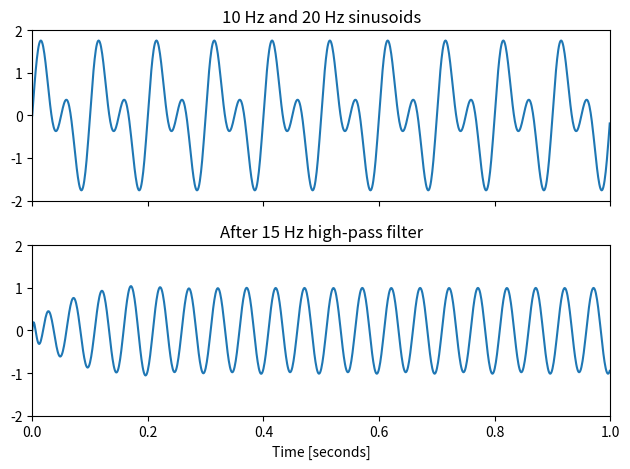

This figure's Python source:
from scipy import signal

import matplotlib.pyplot as plt

import numpy as np


t = np.linspace(0, 1, 1000, False)  # 1 second

sig = np.sin(2*np.pi*10*t) + np.sin(2*np.pi*20*t)

fig, (ax1, ax2) = plt.subplots(2, 1, sharex=True)

ax1.plot(t, sig)

ax1.set_title('10 Hz and 20 Hz sinusoids')

ax1.axis([0, 1, -2, 2])

sos = signal.butter(10, 15, 'hp', fs=1000, output='sos')

filtered = signal.sosfilt(sos, sig)

ax2.plot(t, filtered)

ax2.set_title('After 15 Hz high-pass filter')

ax2.axis([0, 1, -2, 2])

ax2.set_xlabel('Time [seconds]')

plt.tight_layout()

plt.show()

